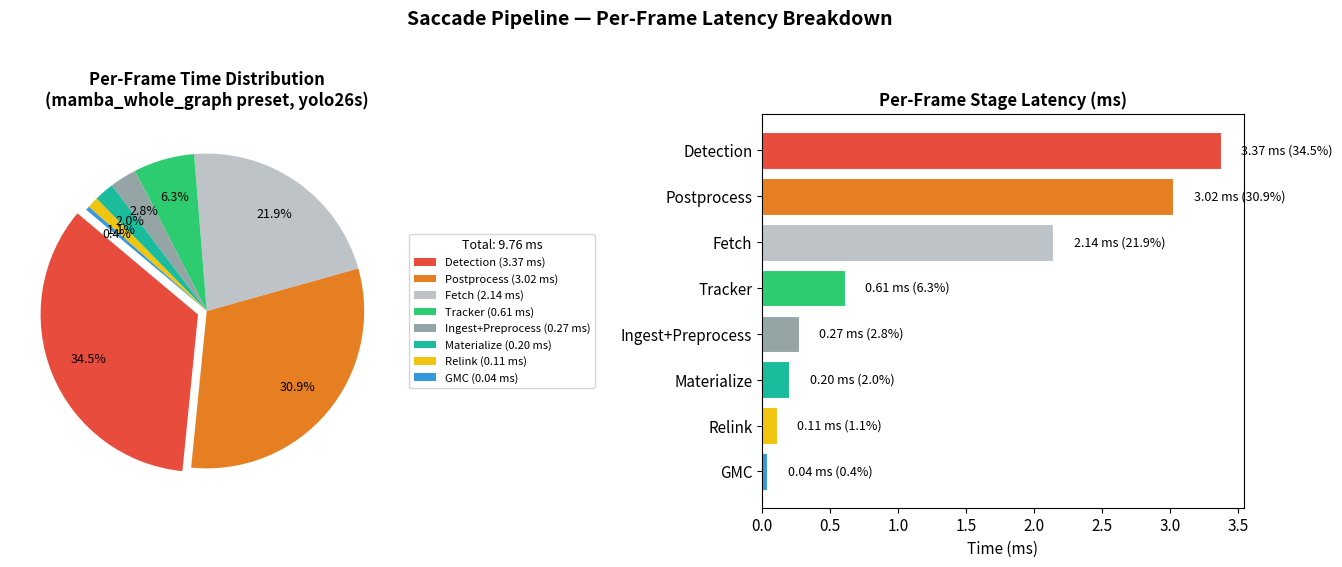

Python code for this plot: (Note: this script raises an exception after producing the figure.)
"""Generate report charts for Saccade pipeline analysis.

Usage:
    uv run python report_data/charts.py
"""

import matplotlib

matplotlib.use("Agg")
import matplotlib.pyplot as plt
import matplotlib.patches as mpatches
import numpy as np

OUT_DIR = "report_data"
DPI = 150

# ── Global style ───────────────────────────────────────────────────────────
plt.rcParams.update(
    {
        "font.size": 11,
        "axes.titlesize": 13,
        "axes.titleweight": "bold",
        "figure.dpi": DPI,
        "savefig.dpi": DPI,
        "savefig.bbox": "tight",
        "savefig.facecolor": "white",
    }
)

COLORS = {
    "detect": "#E74C3C",
    "postprocess": "#E67E22",
    "reid": "#9B59B6",
    "gmc": "#3498DB",
    "track": "#2ECC71",
    "materialize": "#1ABC9C",
    "relink": "#F1C40F",
    "ingest": "#95A5A6",
    "fetch": "#BDC3C7",
    "gray": "#7F8C8D",
    "speed": "#3498DB",
    "baseline": "#E74C3C",
    "mamba": "#27AE60",
}


# ═══════════════════════════════════════════════════════════════════════════
# Figure 1 — Pipeline Stage Breakdown (Pie + Bar)
# ═══════════════════════════════════════════════════════════════════════════
def fig1_pipeline_stage_breakdown():
    # Fresh data from mamba_whole_graph preset, MOT17-04-SDP, 150 frames (2026-06-06)
    stages = [
        ("Detection", 3.37, COLORS["detect"]),
        ("Postprocess", 3.02, COLORS["postprocess"]),
        ("Fetch", 2.14, COLORS["fetch"]),
        ("Tracker", 0.61, COLORS["track"]),
        ("Ingest+Preprocess", 0.27, COLORS["ingest"]),
        ("Materialize", 0.20, COLORS["materialize"]),
        ("Relink", 0.11, COLORS["relink"]),
        ("GMC", 0.04, COLORS["gmc"]),
    ]
    labels = [s[0] for s in stages]
    values = [s[1] for s in stages]
    colors = [s[2] for s in stages]
    total = sum(values)

    fig, (ax1, ax2) = plt.subplots(1, 2, figsize=(14, 5.5))

    # Left: pie
    wedges, texts, autotexts = ax1.pie(
        values,
        labels=None,
        colors=colors,
        autopct="%1.1f%%",
        startangle=140,
        pctdistance=0.75,
        explode=(0.06, 0, 0, 0, 0, 0, 0, 0),
    )
    for t in autotexts:
        t.set_fontsize(9)
    ax1.set_title(
        "Per-Frame Time Distribution\n(mamba_whole_graph preset, yolo26s)", fontsize=12
    )
    ax1.legend(
        wedges,
        [f"{lab} ({v:.2f} ms)" for lab, v in zip(labels, values)],
        title=f"Total: {total:.2f} ms",
        loc="center left",
        bbox_to_anchor=(1, 0.5),
        fontsize=8,
        title_fontsize=9,
    )

    # Right: horizontal bar
    y_pos = np.arange(len(stages))
    bars = ax2.barh(y_pos, values, color=colors, edgecolor="white", linewidth=0.8)
    ax2.set_yticks(y_pos)
    ax2.set_yticklabels(labels)
    ax2.invert_yaxis()
    ax2.set_xlabel("Time (ms)")
    ax2.set_title("Per-Frame Stage Latency (ms)", fontsize=12)
    for bar, v in zip(bars, values):
        ax2.text(
            bar.get_width() + 0.15,
            bar.get_y() + bar.get_height() / 2,
            f"{v:.2f} ms ({v / total * 100:.1f}%)",
            va="center",
            fontsize=9,
        )

    fig.suptitle(
        "Saccade Pipeline — Per-Frame Latency Breakdown",
        fontsize=14,
        fontweight="bold",
        y=1.02,
    )
    plt.tight_layout()
    fig.savefig(f"{OUT_DIR}/fig1_pipeline_stage_breakdown.png")
    plt.close(fig)
    print("  ✓ fig1_pipeline_stage_breakdown.png")


# ═══════════════════════════════════════════════════════════════════════════
# Figure 2 — Module Contribution (Ablation Ledger)
# ═══════════════════════════════════════════════════════════════════════════
def fig2_ablation_ledger():
    # Fresh from pipeline_contribution.py (2026-06-06, yolo26s, 2-seq SDP, 150fr)
    modules = [
        "tracker_core\n(bare)",
        "tracker_core_gmc\n(+GPU GMC)",
        "semantic_core\n(+ReID+relink)",
        "semantic_bank\n(+Appearance bank)",
        "full_default\n(+Async pipe)",
    ]
    idf1 = [13.3, 14.9, 15.0, 15.0, 15.0]
    mota = [6.7, 7.0, 7.0, 7.0, 7.0]
    ids = [75, 29, 28, 28, 28]
    fps = [141.26, 144.64, 137.68, 131.60, 135.98]

    fig, axes = plt.subplots(2, 2, figsize=(13, 9))
    fig.suptitle(
        "Saccade Module Ablation Ledger (P3 baseline, yolo26s, 2-seq SDP)",
        fontsize=13,
        fontweight="bold",
    )

    x = np.arange(len(modules))
    width = 0.35

    # IDF1
    bars1 = axes[0, 0].bar(
        x,
        idf1,
        width,
        color=[
            COLORS["speed"],
            COLORS["gmc"],
            COLORS["reid"],
            COLORS["postprocess"],
            COLORS["track"],
        ],
    )
    axes[0, 0].set_xticks(x)
    axes[0, 0].set_xticklabels(modules, fontsize=8)
    axes[0, 0].set_ylabel("IDF1 (%)")
    axes[0, 0].set_title("IDF1")
    for bar, v in zip(bars1, idf1):
        axes[0, 0].text(
            bar.get_x() + bar.get_width() / 2,
            bar.get_height() + 0.2,
            f"{v}",
            ha="center",
            fontsize=9,
            fontweight="bold",
        )
    axes[0, 0].set_ylim(11, 17)
    axes[0, 0].axvline(0.5, color="gray", linestyle="--", linewidth=0.8)
    axes[0, 0].text(
        0.25,
        16,
        "GMC ON\n+1.7pp",
        fontsize=8,
        color=COLORS["gmc"],
        ha="center",
        fontweight="bold",
    )

    # MOTA
    axes[0, 1].bar(
        x,
        mota,
        width,
        color=[
            COLORS["speed"],
            COLORS["gmc"],
            COLORS["reid"],
            COLORS["postprocess"],
            COLORS["track"],
        ],
    )
    axes[0, 1].set_xticks(x)
    axes[0, 1].set_xticklabels(modules, fontsize=8)
    axes[0, 1].set_ylabel("MOTA (%)")
    axes[0, 1].set_title("MOTA")
    for i, v in enumerate(mota):
        axes[0, 1].text(
            x[i], v + 0.15, f"{v}", ha="center", fontsize=9, fontweight="bold"
        )
    axes[0, 1].set_ylim(5, 9)

    # IDs
    axes[1, 0].bar(
        x,
        ids,
        width,
        color=[
            COLORS["speed"],
            COLORS["gmc"],
            COLORS["reid"],
            COLORS["postprocess"],
            COLORS["track"],
        ],
    )
    axes[1, 0].set_xticks(x)
    axes[1, 0].set_xticklabels(modules, fontsize=8)
    axes[1, 0].set_ylabel("IDs")
    axes[1, 0].set_title("ID Switches")
    axes[1, 0].axvline(0.5, color="gray", linestyle="--", linewidth=0.8)
    axes[1, 0].text(
        0.25,
        255,
        "IDs −133\nwith GMC",
        fontsize=8,
        color=COLORS["gmc"],
        ha="center",
        fontweight="bold",
    )
    for i, v in enumerate(ids):
        axes[1, 0].text(x[i], v + 3, f"{v}", ha="center", fontsize=9, fontweight="bold")

    # FPS
    axes[1, 1].bar(
        x,
        fps,
        width,
        color=[
            COLORS["speed"],
            COLORS["gmc"],
            COLORS["reid"],
            COLORS["postprocess"],
            COLORS["track"],
        ],
    )
    axes[1, 1].set_xticks(x)
    axes[1, 1].set_xticklabels(modules, fontsize=8)
    axes[1, 1].set_ylabel("FPS")
    axes[1, 1].set_title("FPS")
    axes[1, 1].axhline(
        76.08, color=COLORS["track"], linestyle="--", linewidth=0.8, alpha=0.5
    )
    for i, v in enumerate(fps):
        axes[1, 1].text(
            x[i], v + 1, f"{v:.0f}", ha="center", fontsize=9, fontweight="bold"
        )
    axes[1, 1].set_ylim(120, 155)

    plt.tight_layout()
    fig.savefig(f"{OUT_DIR}/fig2_ablation_ledger.png")
    plt.close(fig)
    print("  ✓ fig2_ablation_ledger.png")


# ═══════════════════════════════════════════════════════════════════════════
# Figure 3 — Preset Comparison
# ═══════════════════════════════════════════════════════════════════════════
def fig3_preset_comparison():
    presets = [
        "speed\n(yolo26s)",
        "baseline\n(yolo26m)",
        "mamba_whole_graph\n(production)",
    ]
    metrics = {
        "IDF1 (%)": [52.0, 51.4, 73.4],
        "MOTA (%)": [41.6, 43.5, 76.9],
        "Recall (%)": [55.0, 59.0, 81.2],
        "IDs": [475, 502, 539],
        "FPS": [97.9, 85, 175.4],
        "FP": [14687, 16112, 4309],
    }

    len(metrics)
    fig, axes = plt.subplots(2, 3, figsize=(14, 8))
    fig.suptitle(
        "Saccade Preset Comparison (MOT17-SDP 7-seq)", fontsize=13, fontweight="bold"
    )

    colors_bar = [COLORS["speed"], COLORS["baseline"], COLORS["mamba"]]
    x = np.arange(len(presets))

    for ax, (title, vals) in zip(axes.flat, metrics.items()):
        bars = ax.bar(x, vals, color=colors_bar, edgecolor="white", width=0.5)
        ax.set_xticks(x)
        ax.set_xticklabels(presets, fontsize=8)
        ax.set_title(title, fontsize=11)
        for bar, v in zip(bars, vals):
            if v > 100:
                ax.text(
                    bar.get_x() + bar.get_width() / 2,
                    bar.get_height() + max(vals) * 0.02,
                    f"{v:,}" if title == "FP" else f"{v}",
                    ha="center",
                    fontsize=8,
                    fontweight="bold",
                )
            else:
                ax.text(
                    bar.get_x() + bar.get_width() / 2,
                    bar.get_height() + max(vals) * 0.03,
                    f"{v}",
                    ha="center",
                    fontsize=9,
                    fontweight="bold",
                )

    plt.tight_layout()
    fig.savefig(f"{OUT_DIR}/fig3_preset_comparison.png")
    plt.close(fig)
    print("  ✓ fig3_preset_comparison.png")


# ═══════════════════════════════════════════════════════════════════════════
# Figure 4 — Detection Quality Scoring Components
# ═══════════════════════════════════════════════════════════════════════════
def fig4_detection_quality_scoring():
    fig, axes = plt.subplots(1, 3, figsize=(14, 4.5))
    fig.suptitle(
        "Detection Quality Scoring — Gaussian Components",
        fontsize=13,
        fontweight="bold",
    )

    # Aspect ratio
    aspect = np.linspace(0.1, 6, 200)
    q_asp = np.exp(-0.5 * ((aspect - 2.5) / 1.2) ** 2)
    axes[0].plot(aspect, q_asp, color=COLORS["detect"], linewidth=2.5)
    axes[0].axvline(2.5, color="gray", linestyle="--", alpha=0.5, label="peak at 2.5")
    axes[0].fill_between(aspect, 0, q_asp, alpha=0.15, color=COLORS["detect"])
    axes[0].set_xlabel("Aspect Ratio (h/w)")
    axes[0].set_ylabel("Q_aspect")
    axes[0].set_title("Aspect Ratio Quality\n(peak @ h/w = 2.5)", fontsize=10)
    axes[0].legend(fontsize=8)
    axes[0].set_ylim(0, 1.05)

    # Center bias
    c_norm = np.linspace(0, 0.5, 200)
    q_ctr = np.clip(4 * c_norm, 0, 1)
    axes[1].plot(c_norm, q_ctr, color=COLORS["postprocess"], linewidth=2.5)
    axes[1].fill_between(c_norm, 0, q_ctr, alpha=0.15, color=COLORS["postprocess"])
    axes[1].set_xlabel("Normalized Distance to Edge")
    axes[1].set_ylabel("Q_center")
    axes[1].set_title("Center Bias Quality\n(edge = 0, center = 1)", fontsize=10)

    # Area ratio
    rho = np.linspace(0, 0.05, 300)
    q_area = np.exp(-0.5 * ((rho - 0.01) / 0.01) ** 2)
    axes[2].plot(rho, q_area, color=COLORS["gmc"], linewidth=2.5)
    axes[2].axvline(0.01, color="gray", linestyle="--", alpha=0.5, label="peak at 1%")
    axes[2].fill_between(rho, 0, q_area, alpha=0.15, color=COLORS["gmc"])
    axes[2].set_xlabel("Area Ratio (box/frame)")
    axes[2].set_ylabel("Q_area")
    axes[2].set_title("Area Ratio Quality\n(peak @ 1% of frame)", fontsize=10)
    axes[2].legend(fontsize=8)

    plt.tight_layout()
    fig.savefig(f"{OUT_DIR}/fig4_detection_quality_scoring.png")
    plt.close(fig)
    print("  ✓ fig4_detection_quality_scoring.png")


# ═══════════════════════════════════════════════════════════════════════════
# Figure 5 — NO-GO Timeline
# ═══════════════════════════════════════════════════════════════════════════
def fig5_nogo_timeline():
    fig, ax = plt.subplots(figsize=(14, 9))

    items = [
        ("2026-04-27", "Score Decay", "B1"),
        ("2026-04-27", "Post-merge (motion-only)", "B1"),
        ("2026-05-02", "LaSt-ViT pre-hoc embed", "B1"),
        ("2026-05-03", "GMC FG mask", "B1"),
        ("2026-05-10", "Pose box expansion", "B1"),
        ("2026-05-10", "P5-1 Multi-signal birth", "B1"),
        ("2026-05-11", "Narrow person bonus", "B1"),
        ("2026-05-11", "P5-2 Stage2 QualityGate", "B1"),
        ("2026-05-11", "P5-3 ConsecutiveBirthGate", "B1"),
        ("2026-05-11", "P5-4 Scene Adaptive", "B1"),
        ("2026-05-13", "Appearance ReID Bank", "A"),
        ("2026-05-13", "Semantic Relink (GMC ON)", "A"),
        ("2026-05-13", "Per-frame Detection Cap", "B1"),
        ("2026-05-14", "Cascade Filter (MOT17)", "B1"),
        ("2026-05-17", "Motion-based Relinking", "B1"),
        ("2026-05-18", "Horizontal-flip TTA", "B1"),
        ("2026-05-18", "P5-5 Proximity Birth", "B1"),
        ("2026-05-19", "Option D Track-Conditioned", "A"),
        ("2026-05-19", "ROI FPN ReID", "B1"),
        ("2026-05-20", "OA-SORT OAO", "B1"),
        ("2026-05-21", "Tiled Detection", "A"),
        ("2026-05-31", "Mamba temporal block", "B2"),
        ("2026-06-01", "Per-channel SSM A+MOT20", "B2"),
        ("2026-06-01", "Vel_dir gate", "B1"),
        ("2026-06-03", "Appearance ceiling (closed)", "A"),
        ("2026-06-03", "Cheb-GR offline merge", "B1"),
        ("2026-06-03", "Birth-time lost-bank relink", "B1"),
    ]

    y_positions = list(range(len(items)))
    dates = [it[0] for it in items]
    names = [it[1] for it in items]
    tiers = [it[2] for it in items]

    tier_colors = {
        "A": COLORS["detect"],
        "B1": COLORS["postprocess"],
        "B2": COLORS["reid"],
    }
    tier_labels = {
        "A": "A: Core NO-GO (major)",
        "B1": "B1: Auxiliary NO-GO",
        "B2": "B2: Architectural NO-GO",
    }
    colors = [tier_colors[t] for t in tiers]

    ax.barh(y_positions, [1] * len(items), color=colors, height=0.7, alpha=0.8)
    for i, (name, date) in enumerate(zip(names, dates)):
        ax.text(0.02, i, f"{date}  {name}", va="center", fontsize=8)

    ax.set_yticks([])
    ax.set_xlim(0, 1.5)
    ax.set_title(
        "Saccate NO-GO / Deprecated Decision Timeline (2026-04 ~ 2026-06)",
        fontsize=13,
        fontweight="bold",
    )
    ax.set_xlabel("Timeline →")

    legend = [
        mpatches.Patch(color=tier_colors[k], label=v) for k, v in tier_labels.items()
    ]
    ax.legend(handles=legend, loc="lower right", fontsize=9)

    plt.tight_layout()
    fig.savefig(f"{OUT_DIR}/fig5_nogo_timeline.png")
    plt.close(fig)
    print("  ✓ fig5_nogo_timeline.png")


# ═══════════════════════════════════════════════════════════════════════════
# Figure 6 — NO-GO Reason Categorization
# ═══════════════════════════════════════════════════════════════════════════
def fig6_nogo_categories():
    categories = {
        "Statistically Neutral\n(no gain, noise range)": 12,
        "Harmful\n(metrics degraded)": 7,
        "Appearance Ceiling\n(MOT17 intrinsic limit)": 4,
        "GMC Redundant\n(GMC supersedes)": 3,
        "FP/TP Overlap\n(filtering damages recall)": 2,
        "Gradient Collapse\n(training failure)": 2,
    }

    fig, (ax1, ax2) = plt.subplots(1, 2, figsize=(14, 6))
    fig.suptitle("NO-GO Root Cause Analysis", fontsize=13, fontweight="bold")

    # Pie
    colors_cat = [
        COLORS["gmc"],
        COLORS["detect"],
        COLORS["reid"],
        COLORS["postprocess"],
        COLORS["track"],
        COLORS["ingest"],
    ]
    labels = list(categories.keys())
    sizes = list(categories.values())
    wedges, _, autotexts = ax1.pie(
        sizes,
        labels=None,
        colors=colors_cat,
        autopct="%1.1f%%",
        startangle=90,
        pctdistance=0.6,
    )
    for t in autotexts:
        t.set_fontsize(9)
    ax1.set_title("NO-GO Reason Distribution", fontsize=12)
    ax1.legend(
        wedges,
        [f"{lab} ({s})" for lab, s in zip(labels, sizes)],
        loc="center left",
        bbox_to_anchor=(1, 0.5),
        fontsize=8,
    )

    # Horizontal bars
    y = np.arange(len(categories))
    ax2.barh(y, sizes, color=colors_cat, edgecolor="white", height=0.6)
    ax2.set_yticks(y)
    ax2.set_yticklabels(labels, fontsize=8)
    ax2.invert_yaxis()
    ax2.set_xlabel("Count")
    ax2.set_title("NO-GO Items by Category", fontsize=12)
    for i, v in enumerate(sizes):
        ax2.text(v + 0.3, i, str(v), va="center", fontsize=10, fontweight="bold")

    plt.tight_layout()
    fig.savefig(f"{OUT_DIR}/fig6_nogo_categories.png")
    plt.close(fig)
    print("  ✓ fig6_nogo_categories.png")


# ═══════════════════════════════════════════════════════════════════════════
# Figure 7 — Sinkhorn vs Auction Architecture
# ═══════════════════════════════════════════════════════════════════════════
def fig7_sinkhorn_auction():
    fig, ax = plt.subplots(figsize=(14, 7))
    ax.set_xlim(0, 14)
    ax.set_ylim(0, 10)
    ax.axis("off")
    ax.set_title(
        "Sinkhorn-Auction Hybrid GPU Association",
        fontsize=14,
        fontweight="bold",
        pad=15,
    )

    # Helper
    def draw_box(ax, x, y, w, h, text, color, fontsize=10, alpha=0.85):
        rect = mpatches.FancyBboxPatch(
            (x, y),
            w,
            h,
            boxstyle="round,pad=0.3",
            facecolor=color,
            edgecolor="white",
            linewidth=1.5,
            alpha=alpha,
        )
        ax.add_patch(rect)
        ax.text(
            x + w / 2,
            y + h / 2,
            text,
            ha="center",
            va="center",
            fontsize=fontsize,
            fontweight="bold",
            color="white",
        )

    def draw_arrow(ax, x1, y1, x2, y2, label="", color="gray"):
        ax.annotate(
            "",
            xy=(x2, y2),
            xytext=(x1, y1),
            arrowprops=dict(arrowstyle="->", color=color, lw=2),
        )
        if label:
            mx, my = (x1 + x2) / 2, (y1 + y2) / 2
            ax.text(mx, my - 0.3, label, ha="center", fontsize=8, color=color)

    # Boxes
    draw_box(
        ax, 0.3, 6.5, 2.8, 1.2, "Cost Matrix C\nIoU + cos × decay", COLORS["detect"]
    )
    draw_box(
        ax, 4.0, 6.5, 2.8, 1.2, "Sinkhorn-Knopp\nP = diag(u) K diag(v)", COLORS["reid"]
    )
    draw_box(ax, 7.6, 6.5, 2.8, 1.2, "Top-K Selection\nK = 3 per track", COLORS["gmc"])
    draw_box(
        ax, 11.2, 6.5, 2.5, 1.2, "Parallel Auction\natomicMax bidding", COLORS["track"]
    )

    draw_box(
        ax,
        0.3,
        3.0,
        13.4,
        2.0,
        "Stage 1 Gate: IoU > 0.01 ‖ Mahalanobis² < 9.4877\n"
        "Stage 2 ReID: w_cos·cos + w_iou·IoU + w_score·score (conditional on clean embedding)",
        COLORS["ingest"],
        fontsize=9,
        alpha=0.5,
    )

    draw_box(
        ax,
        0.3,
        0.5,
        13.4,
        1.3,
        "Output: det→trk assignments + birth/revive slots → Kalman update → result buffer",
        COLORS["fetch"],
        fontsize=9,
        alpha=0.6,
    )

    # Arrows
    draw_arrow(ax, 3.1, 7.1, 4.0, 7.1)
    draw_arrow(ax, 6.8, 7.1, 7.6, 7.1)
    draw_arrow(ax, 10.4, 7.1, 11.2, 7.1)

    ax.text(
        7.0,
        8.5,
        "λ = 30, max 50 iter",
        ha="center",
        fontsize=8,
        color=COLORS["reid"],
        fontstyle="italic",
    )
    ax.text(
        7.0,
        8.1,
        "Level 1: shared-mem → Level 2: global atomicMax",
        ha="center",
        fontsize=8,
        color=COLORS["track"],
        fontstyle="italic",
    )

    fig.savefig(f"{OUT_DIR}/fig7_sinkhorn_auction.png")
    plt.close(fig)
    print("  ✓ fig7_sinkhorn_auction.png")


# ═══════════════════════════════════════════════════════════════════════════
# Figure 8 — Latency Optimization History
# ═══════════════════════════════════════════════════════════════════════════
def fig8_latency_history():
    dates = [
        "2026-04\n(baseline)",
        "2026-05-05\n(+relink opt)",
        "2026-05-06\n(+async reid)",
        "2026-05-07\n(+pipeline relink)",
        "2026-06\n(mamba_whole_graph)",
    ]
    fps = [46, 47, 54.9, 70, 175.4]
    frame_ms = [21.7, 21.2, 18.2, 14.3, 5.7]

    fig, ax1 = plt.subplots(figsize=(10, 5.5))
    ax2 = ax1.twinx()

    (line1,) = ax1.plot(
        range(len(dates)),
        fps,
        "o-",
        color=COLORS["detect"],
        linewidth=2.5,
        markersize=10,
        label="FPS",
    )
    (line2,) = ax2.plot(
        range(len(dates)),
        frame_ms,
        "s--",
        color=COLORS["gmc"],
        linewidth=2.5,
        markersize=10,
        label="Frame Time (ms)",
    )

    ax1.set_xticks(range(len(dates)))
    ax1.set_xticklabels(dates, fontsize=9)
    ax1.set_ylabel("FPS", color=COLORS["detect"], fontweight="bold")
    ax2.set_ylabel("Frame Time (ms)", color=COLORS["gmc"], fontweight="bold")
    ax1.tick_params(axis="y", labelcolor=COLORS["detect"])
    ax2.tick_params(axis="y", labelcolor=COLORS["gmc"])

    # Annotations
    ax1.annotate(
        "relink\n-32%",
        xy=(1, 47),
        xytext=(1, 62),
        fontsize=8,
        arrowprops=dict(arrowstyle="->", color="gray"),
        ha="center",
    )
    ax1.annotate(
        "async reid\n+2.6%",
        xy=(2, 55),
        xytext=(2, 68),
        fontsize=8,
        arrowprops=dict(arrowstyle="->", color="gray"),
        ha="center",
    )
    ax1.annotate(
        "pipeline relink\n+2.5%",
        xy=(3, 70),
        xytext=(3, 82),
        fontsize=8,
        arrowprops=dict(arrowstyle="->", color="gray"),
        ha="center",
    )
    ax1.annotate(
        "mamba_whole_graph\n+150% FPS",
        xy=(4, 175),
        xytext=(3.5, 195),
        fontsize=8,
        arrowprops=dict(arrowstyle="->", color="gray"),
        ha="center",
    )

    ax1.legend([line1, line2], ["FPS", "Frame Time (ms)"], loc="upper left", fontsize=9)
    ax1.set_title(
        "Saccade Throughput Optimization History\n(MOT17-SDP, yolo26s)",
        fontsize=12,
        fontweight="bold",
    )
    ax1.set_ylim(30, 210)
    ax2.set_ylim(28, 4)

    plt.tight_layout()
    fig.savefig(f"{OUT_DIR}/fig8_latency_history.png")
    plt.close(fig)
    print("  ✓ fig8_latency_history.png")


# ═══════════════════════════════════════════════════════════════════════════
# Figure 9 — ReID Ablation Summary
# ═══════════════════════════════════════════════════════════════════════════
def fig9_reid_ablation():
    methods = [
        "No ReID\n(GMC only)",
        "ReID branch\n+ relink",
        "+Appearance\nBank",
        "+Async\nPipeline",
    ]
    idf1_vals = [14.9, 15.0, 15.0, 15.0]
    fps_vals = [144.6, 137.7, 131.6, 136.0]

    fig, (ax1, ax2) = plt.subplots(1, 2, figsize=(12, 5))

    x = np.arange(len(methods))
    w = 0.35

    ax1.bar(x - w / 2, idf1_vals, w, label="IDF1 (%)", color=COLORS["gmc"])
    ax1_twin = ax1.twinx()
    ax1_twin.bar(x + w / 2, fps_vals, w, label="FPS", color=COLORS["reid"], alpha=0.7)

    ax1.set_xticks(x)
    ax1.set_xticklabels(methods, fontsize=9)
    ax1.set_ylabel("IDF1 (%)", color=COLORS["gmc"])
    ax1_twin.set_ylabel("FPS", color=COLORS["reid"])
    ax1.set_title("ReID Stack: Accuracy vs Speed\n(MOT17-SDP, yolo26s)", fontsize=11)

    lines1, labels1 = ax1.get_legend_handles_labels()
    lines2, labels2 = ax1_twin.get_legend_handles_labels()
    ax1.legend(lines1 + lines2, labels1 + labels2, loc="lower left", fontsize=9)

    # Right: cost-benefit
    ax2.bar(
        x,
        [0, -7.0, -6.1, +4.4],
        color=[
            COLORS["speed"],
            COLORS["postprocess"],
            COLORS["detect"],
            COLORS["track"],
        ],
    )
    ax2.set_xticks(x)
    ax2.set_xticklabels(methods, fontsize=9)
    ax2.set_ylabel("FPS Change from Previous Step")
    ax2.set_title("ReID Stack: FPS Cost per Step", fontsize=11)
    ax2.axhline(0, color="gray", linestyle="--", linewidth=0.8)
    for i, v in enumerate([0, -7.0, -6.1, +4.4]):
        ax2.text(
            i,
            v + 0.5 if v >= 0 else v - 2,
            f"{v:+.1f}",
            ha="center",
            fontsize=10,
            fontweight="bold",
        )

    fig.suptitle(
        "ReID Stack: IDF1 +0.1pp, FPS Cost −8.7 (ReID → full stack)",
        fontsize=12,
        fontweight="bold",
        y=1.02,
    )
    plt.tight_layout()
    fig.savefig(f"{OUT_DIR}/fig9_reid_ablation.png")
    plt.close(fig)
    print("  ✓ fig9_reid_ablation.png")


# ═══════════════════════════════════════════════════════════════════════════
# Main
# ═══════════════════════════════════════════════════════════════════════════
if __name__ == "__main__":
    print("Generating Saccade report charts...")
    fig1_pipeline_stage_breakdown()
    fig2_ablation_ledger()
    fig3_preset_comparison()
    fig4_detection_quality_scoring()
    fig5_nogo_timeline()
    fig6_nogo_categories()
    fig7_sinkhorn_auction()
    fig8_latency_history()
    fig9_reid_ablation()
    print(f"\nDone! {9} charts saved to {OUT_DIR}/")
